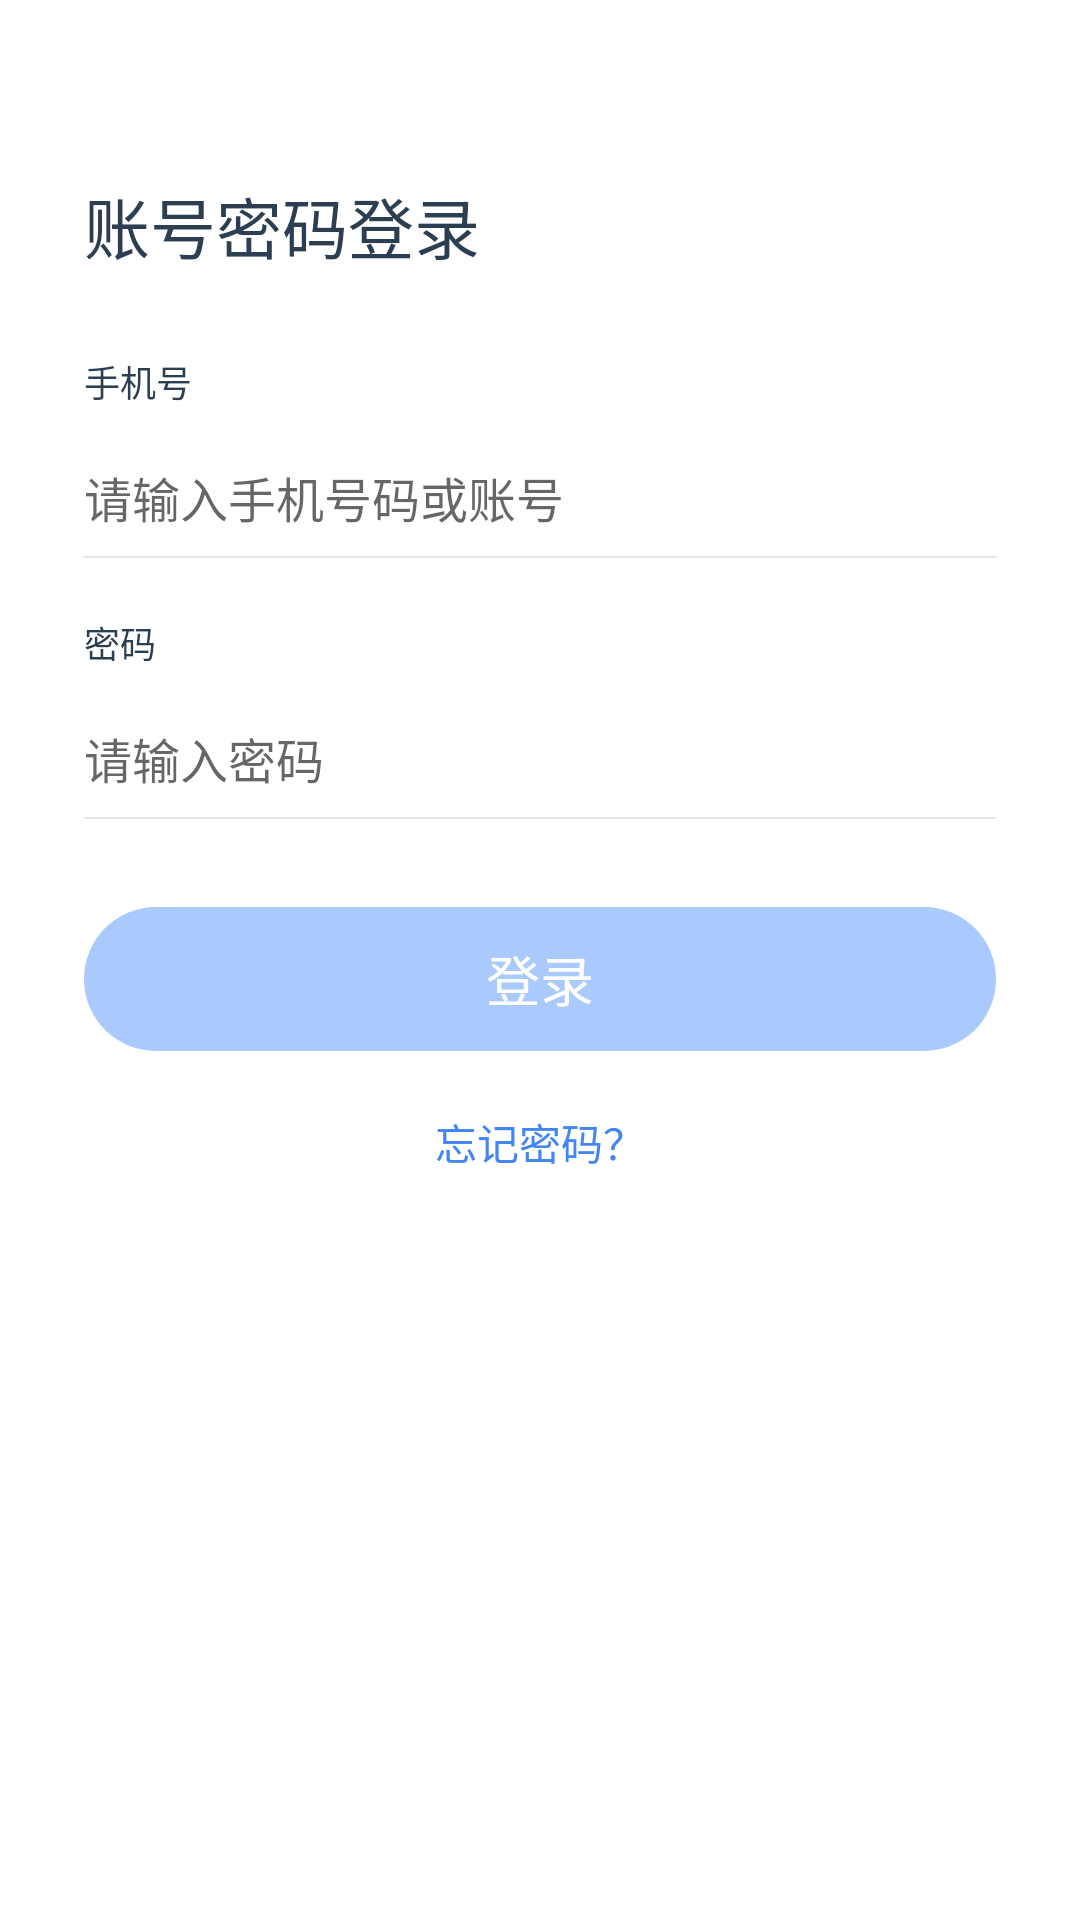

Here is an Android app screen rendered from its layout file. Give the layout XML and the strings, colors and styles it references.
<!-- AndroidManifest.xml: application theme Theme.FinClipPrivate -->
<!-- res/layout/activity_user_name_login.xml -->
<?xml version="1.0" encoding="utf-8"?>
<androidx.constraintlayout.widget.ConstraintLayout xmlns:android="http://schemas.android.com/apk/res/android"
    xmlns:app="http://schemas.android.com/apk/res-auto"
    xmlns:tools="http://schemas.android.com/tools"
    android:layout_width="match_parent"
    android:layout_height="match_parent">

    <ImageView
        android:id="@+id/iv_back"
        android:layout_width="32dp"
        android:layout_height="32dp"
        android:layout_marginStart="12dp"
        android:scaleType="center"
        android:src="@drawable/login_nav_back"
        app:layout_constraintStart_toStartOf="parent"
        app:layout_constraintTop_toTopOf="parent" />

    <TextView
        android:id="@+id/tv_ps_tl"
        android:layout_width="wrap_content"
        android:layout_height="wrap_content"
        android:layout_marginTop="27dp"
        android:text="@string/fpt_account_login"
        android:textColor="@color/black_2c3e51"
        android:textSize="22sp"
        app:layout_constraintStart_toStartOf="@+id/tv_use_ps_login"
        app:layout_constraintTop_toBottomOf="@+id/iv_back" />


    <TextView
        android:id="@+id/tv_to_sms"
        android:layout_width="wrap_content"
        android:layout_height="wrap_content"
        android:text="@string/fpt_sms_login_tips"
        android:textColor="@color/white_9a9ea5"
        android:textSize="13sp"
        android:visibility="invisible"
        app:layout_constraintEnd_toEndOf="@+id/tv_use_ps_login"
        app:layout_constraintTop_toBottomOf="@+id/tv_ps_tl" />


    <TextView
        android:id="@+id/tv_ph_tl"
        android:layout_width="wrap_content"
        android:layout_height="wrap_content"
        android:layout_marginTop="27dp"
        android:text="@string/fpt_phone"
        android:textColor="@color/black_2c3e51"
        android:textSize="12sp"
        app:layout_constraintStart_toStartOf="@+id/tv_use_ps_login"
        app:layout_constraintTop_toBottomOf="@+id/tv_ps_tl" />


    <EditText
        android:id="@+id/et_phone"
        android:layout_width="0dp"
        android:layout_height="wrap_content"
        android:layout_marginTop="10dp"
        android:background="@null"
        android:hint="@string/fpt_enter_phone_number"
        android:paddingTop="8dp"
        android:paddingBottom="8dp"
        android:maxLines="1"
        android:textColor="@color/black"
        android:textCursorDrawable="@drawable/cursor_color"
        android:textSize="16sp"
        app:layout_constraintEnd_toEndOf="@+id/tv_use_ps_login"
        app:layout_constraintStart_toStartOf="@+id/tv_use_ps_login"
        app:layout_constraintTop_toBottomOf="@+id/tv_ph_tl" />

    <View
        android:layout_width="0dp"
        android:layout_height="0.5dp"
        android:background="@color/line"
        app:layout_constraintEnd_toEndOf="@+id/et_phone"
        app:layout_constraintStart_toStartOf="@+id/et_phone"
        app:layout_constraintTop_toBottomOf="@+id/et_phone" />


    <TextView
        android:id="@+id/tv_psw_tl"
        android:layout_width="wrap_content"
        android:layout_height="wrap_content"
        android:layout_marginTop="20dp"
        android:text="@string/fpt_password"
        android:textColor="@color/black_2c3e51"
        android:textSize="12sp"
        app:layout_constraintStart_toStartOf="@+id/tv_use_ps_login"
        app:layout_constraintTop_toBottomOf="@+id/et_phone" />


    <EditText
        android:id="@+id/et_psd"
        android:layout_width="0dp"
        android:layout_height="wrap_content"
        android:layout_marginTop="10dp"
        android:background="@null"
        android:hint="@string/fpt_enter_password"
        android:inputType="textPassword"
        android:paddingTop="8dp"
        android:paddingBottom="8dp"
        android:maxLines="1"
        android:textColor="@color/black"
        android:textCursorDrawable="@drawable/cursor_color"
        android:textSize="16sp"
        app:layout_constraintEnd_toEndOf="@+id/tv_use_ps_login"
        app:layout_constraintStart_toStartOf="@+id/tv_use_ps_login"
        app:layout_constraintTop_toBottomOf="@+id/tv_psw_tl" />

    <View
        android:layout_width="0dp"
        android:layout_height="0.5dp"
        android:background="@color/line"
        app:layout_constraintEnd_toEndOf="@+id/et_psd"
        app:layout_constraintStart_toStartOf="@+id/et_psd"
        app:layout_constraintTop_toBottomOf="@+id/et_psd" />

    <ImageView
        android:id="@+id/iv_eye"
        android:layout_width="wrap_content"
        android:layout_height="wrap_content"
        android:src="@drawable/eye_psd_selector"
        app:layout_constraintBottom_toBottomOf="@+id/et_psd"
        app:layout_constraintEnd_toEndOf="@+id/et_psd"
        app:layout_constraintTop_toTopOf="@+id/et_psd" />


    <TextView
        android:id="@+id/tv_pic_code_tl"
        android:layout_width="wrap_content"
        android:layout_height="wrap_content"
        android:layout_marginTop="20dp"
        android:text="@string/fpt_pic_code"
        android:textColor="@color/black_2c3e51"
        android:textSize="12sp"
        app:layout_constraintStart_toStartOf="@+id/tv_use_ps_login"
        app:layout_constraintTop_toBottomOf="@+id/et_psd" />


    <EditText
        android:id="@+id/et_pic_code"
        android:layout_width="0dp"
        android:layout_height="wrap_content"
        android:layout_marginTop="10dp"
        android:background="@null"
        android:hint="@string/fpt_pic_code_hint"
        android:paddingTop="8dp"
        android:paddingBottom="8dp"
        android:textColor="@color/black"
        android:textCursorDrawable="@drawable/cursor_color"
        android:textSize="15sp"
        android:maxLines="1"
        app:layout_constraintEnd_toStartOf="@+id/iv_code"
        app:layout_constraintStart_toStartOf="@+id/tv_use_ps_login"
        app:layout_constraintTop_toBottomOf="@+id/tv_pic_code_tl" />

    <View
        android:id="@+id/code_line"
        android:layout_width="0dp"
        android:layout_height="0.5dp"
        android:background="@color/line"
        app:layout_constraintEnd_toEndOf="@+id/et_pic_code"
        app:layout_constraintStart_toStartOf="@+id/et_pic_code"
        app:layout_constraintTop_toBottomOf="@+id/et_pic_code" />

    <ImageView
        android:id="@+id/iv_code"
        android:layout_width="72dp"
        android:layout_height="34dp"
        app:layout_constraintBottom_toBottomOf="@+id/et_pic_code"
        app:layout_constraintEnd_toEndOf="parent"
        android:layout_marginEnd="20dp"
        app:layout_constraintStart_toEndOf="@+id/et_pic_code"
        app:layout_constraintTop_toTopOf="@+id/et_pic_code" />


    <androidx.constraintlayout.widget.Group
        android:id="@+id/group_code"
        android:visibility="gone"
        android:layout_width="wrap_content"
        android:layout_height="wrap_content"
        app:constraint_referenced_ids="et_pic_code,iv_code,tv_pic_code_tl,code_line" />

    <TextView
        android:id="@+id/tv_use_ps_login"
        style="@style/blue_solid_btn"
        android:layout_marginTop="30dp"
        android:layout_marginBottom="12dp"
        android:enabled="false"
        android:text="@string/fpt_login"
        android:textSize="18sp"
        app:layout_constraintEnd_toEndOf="parent"
        app:layout_constraintStart_toStartOf="parent"
        app:layout_constraintTop_toBottomOf="@+id/et_pic_code" />

    <TextView
        android:id="@+id/tv_fgt_psd"
        android:layout_width="wrap_content"
        android:layout_height="wrap_content"
        android:layout_marginTop="20dp"
        android:text="@string/fpt_forget_password"
        android:textColor="@color/blue_4285f4"
        android:textSize="14sp"
        app:layout_constraintEnd_toEndOf="parent"
        app:layout_constraintStart_toStartOf="parent"
        app:layout_constraintTop_toBottomOf="@+id/tv_use_ps_login" />


</androidx.constraintlayout.widget.ConstraintLayout>
<!-- resources referenced by this layout -->
<resources>
  <color name="black">#FF000000</color>
  <color name="black_2c3e51">#2C3E51</color>
  <color name="blue_4285f4">#4285F4</color>
  <color name="line">#1A000000</color>
  <color name="white_9a9ea5">#9A9EA5</color>
  <!-- drawable cursor_color (drawable) -->
  <?xml version="1.0" encoding="utf-8"?>
  <shape xmlns:android="http://schemas.android.com/apk/res/android">
      <size android:height="20dp"  android:width="2dp"/>
      <solid android:color="@color/blue_409eff" />
  </shape>
  <!-- drawable eye_psd_selector (drawable) -->
  <?xml version="1.0" encoding="utf-8"?>
  <selector xmlns:android="http://schemas.android.com/apk/res/android">
      <item android:drawable="@drawable/login_input_hide" android:state_selected="false" />
      <item android:drawable="@drawable/login_input_show" android:state_selected="true" />
  </selector>
  <string name="fpt_account_login">账号密码登录</string>
  <string name="fpt_enter_password">请输入密码</string>
  <string name="fpt_enter_phone_number">请输入手机号码或账号</string>
  <string name="fpt_forget_password">忘记密码？</string>
  <string name="fpt_login">登录</string>
  <string name="fpt_password">密码</string>
  <string name="fpt_phone">手机号</string>
  <string name="fpt_pic_code">图形码</string>
  <string name="fpt_pic_code_hint">请输入图形码，点击图片刷新</string>
  <string name="fpt_sms_login_tips">验证码登录</string>
  <style name="blue_solid_btn" parent="btn_config">
          <item name="android:background">@drawable/blue_solid_selector</item>
          <item name="android:textColor">@color/white</item>
      </style>
  <style name="Theme.FinClipPrivate" parent="Theme.AppCompat.Light.NoActionBar">
          <item name="android:windowBackground">@color/white</item>
          <item name="colorPrimary">@color/white</item>
          <item name="colorPrimaryVariant">@color/white</item>
          <item name="color">@color/white</item>
  
      </style>
  <color name="blue_409eff">#409EFF</color>
  <style name="btn_config">
          <item name="android:layout_height">48dp</item>
          <item name="android:layout_width">match_parent</item>
          <item name="android:singleLine">true</item>
          <item name="android:gravity">center</item>
          <item name="android:maxWidth">320dp</item>
          <item name="android:maxHeight">48dp</item>
          <item name="android:ellipsize">end</item>
          <item name="android:layout_marginStart">28dp</item>
          <item name="android:layout_marginEnd">28dp</item>
      </style>
  <!-- drawable blue_solid_selector (drawable) -->
  <?xml version="1.0" encoding="utf-8"?>
  <selector xmlns:android="http://schemas.android.com/apk/res/android">
      <item android:drawable="@drawable/blue_solid_disable" android:state_enabled="false" />
      <item android:drawable="@drawable/blue_solid" android:state_pressed="false" />
  </selector>
  <color name="white">#FFFFFFFF</color>
  <!-- drawable blue_solid_disable (drawable) -->
  <?xml version="1.0" encoding="utf-8"?>
  <shape xmlns:android="http://schemas.android.com/apk/res/android">
      <corners android:radius="@dimen/btn_radius_25"/>
      <solid android:color="@color/blue_aac9fd"/>
  </shape>
  <!-- drawable blue_solid (drawable) -->
  <?xml version="1.0" encoding="utf-8"?>
  <shape xmlns:android="http://schemas.android.com/apk/res/android">
      <corners android:radius="@dimen/btn_radius_25"/>
      <solid android:color="@color/blue_4285f4"/>
  </shape>
  <dimen name="btn_radius_25">25dp</dimen>
  <color name="blue_aac9fd">#AAC9FD</color>
</resources>
